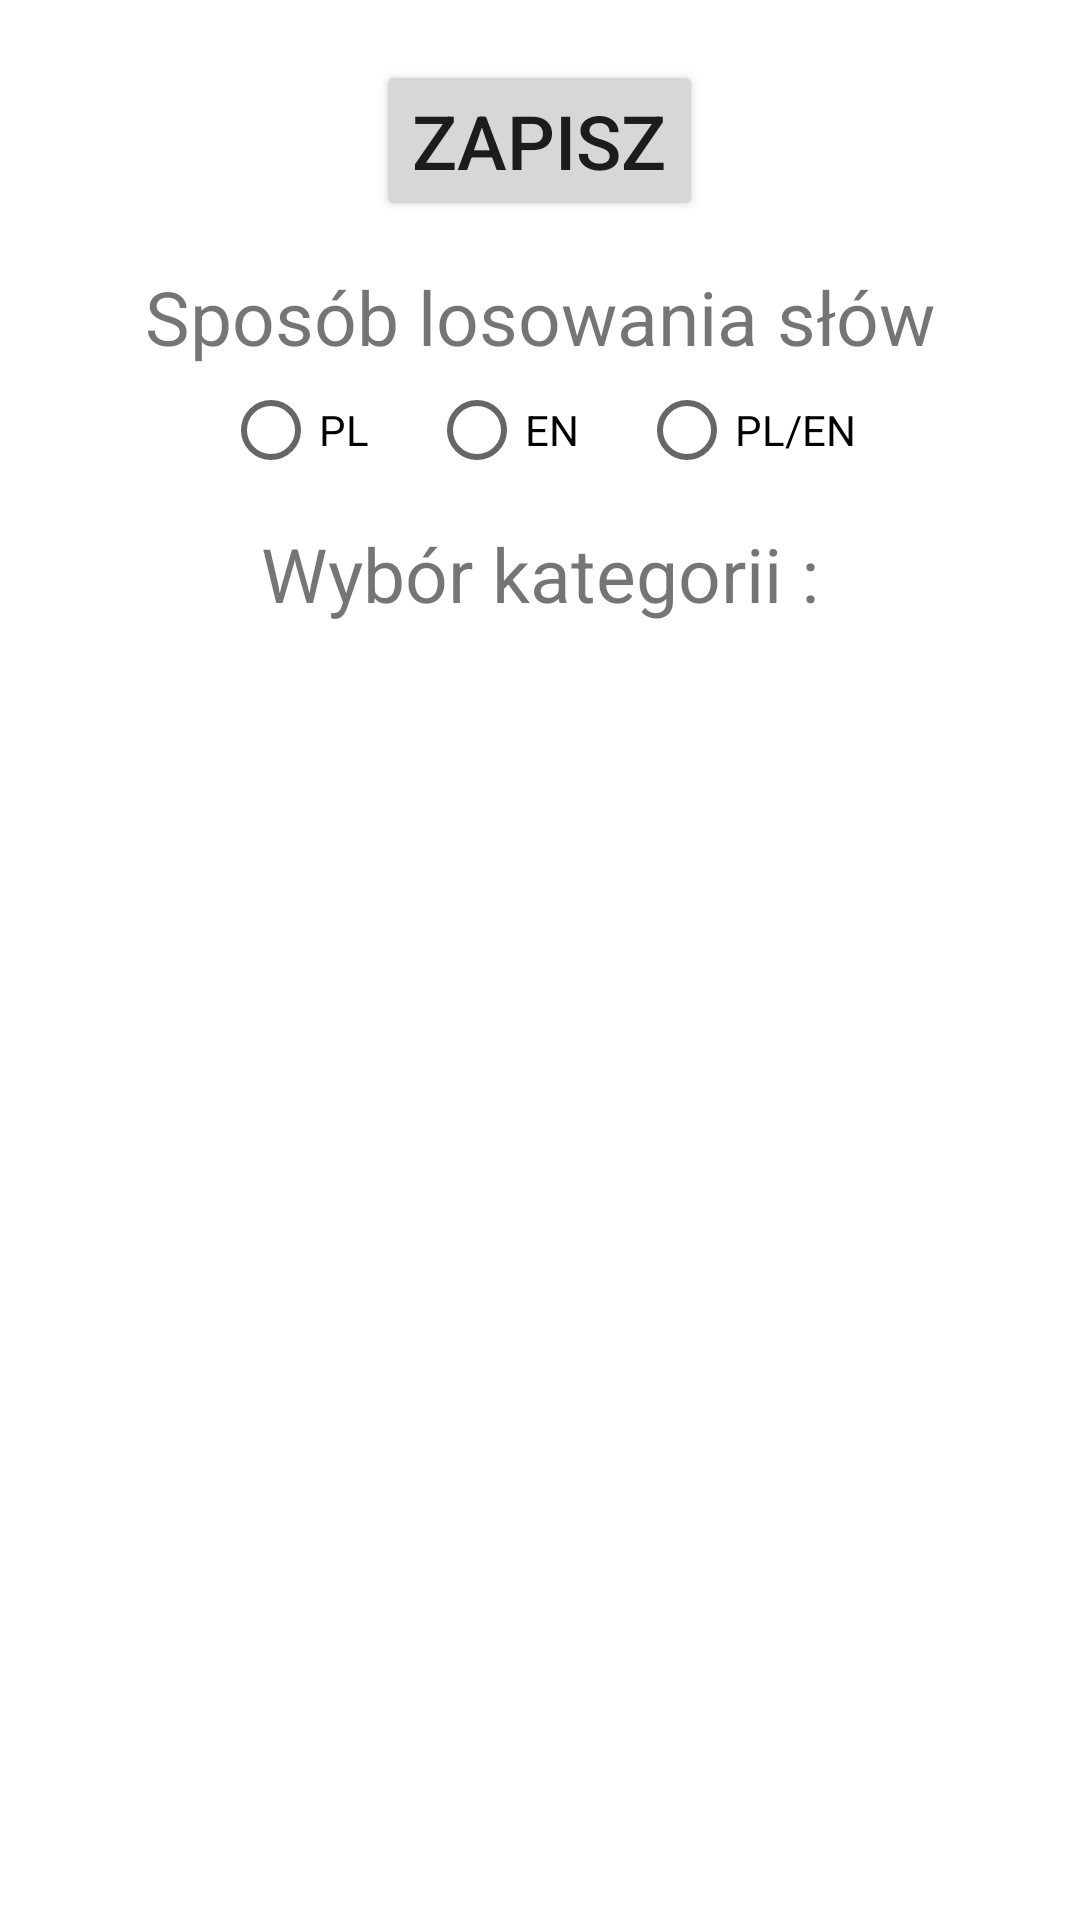

Here is an Android app screen rendered from its layout file. Give the layout XML and the strings, colors and styles it references.
<!-- AndroidManifest.xml: application theme AppTheme -->
<!-- res/layout/activity_settings_acvtiviy.xml -->
<?xml version="1.0" encoding="utf-8"?>
<LinearLayout xmlns:android="http://schemas.android.com/apk/res/android"
    android:layout_width="match_parent"
    android:layout_height="match_parent"
    android:orientation="vertical"
    android:background="@color/colorWhite"
    android:paddingTop="20dp">


    <Button
        android:layout_width="wrap_content"
        android:layout_height="wrap_content"
        android:text="@string/save"
        android:onClick="onSaveSettings"
        android:layout_marginBottom="5dp"
        android:layout_gravity="center"
        android:textSize="25sp"/>

    <TextView
        android:layout_width="match_parent"
        android:layout_height="wrap_content"
        android:text="@string/random_words"
        android:gravity="center"
        android:textSize="25sp"
        android:paddingTop="10dp"
        android:paddingBottom="5dp"/>

    <RadioGroup
        android:id="@+id/radioGroup"
        android:layout_width="match_parent"
        android:layout_height="wrap_content"
        android:orientation="horizontal"
        android:gravity="center">
        <RadioButton android:id="@+id/radio_pl"
            android:layout_width="wrap_content"
            android:layout_height="wrap_content"
            android:text="PL"
            android:onClick="onRadioButtonClicked"/>

        <RadioButton android:id="@+id/radio_en"
            android:layout_width="wrap_content"
            android:layout_height="wrap_content"
            android:text="EN"
            android:onClick="onRadioButtonClicked"
            android:layout_marginRight="20dp"
            android:layout_marginLeft="20dp"/>

        <RadioButton android:id="@+id/radio_pl_en"
            android:layout_width="wrap_content"
            android:layout_height="wrap_content"
            android:text="PL/EN"
            android:onClick="onRadioButtonClicked"/>
    </RadioGroup>

    <TextView
        android:layout_width="match_parent"
        android:layout_height="wrap_content"
        android:text="@string/choice_category"
        android:gravity="center"
        android:textSize="25sp"
        android:paddingTop="15dp"
        android:paddingBottom="10dp"/>

    <ListView
        android:id="@+id/listViewSettings"
        android:layout_width="match_parent"
        android:layout_height="wrap_content">

    </ListView>




</LinearLayout>
<!-- resources referenced by this layout -->
<resources>
  <color name="colorWhite">#ffffff</color>
  <string name="choice_category">Wybór kategorii :</string>
  <string name="random_words">Sposób losowania słów</string>
  <string name="save">Zapisz</string>
  <style name="AppTheme" parent="Theme.AppCompat.Light.DarkActionBar">
          
          <item name="colorPrimary">@color/colorPrimary</item>
          <item name="colorPrimaryDark">@color/colorPrimaryDark</item>
          <item name="colorAccent">@color/colorAccent</item>
          <item name="android:colorBackground">@color/colorWindowBackground</item>
      </style>
  <color name="colorPrimary">#00779f</color>
  <color name="colorPrimaryDark">#00779f</color>
  <color name="colorAccent">#00779f</color>
  <color name="colorWindowBackground">#0099cc</color>
</resources>
